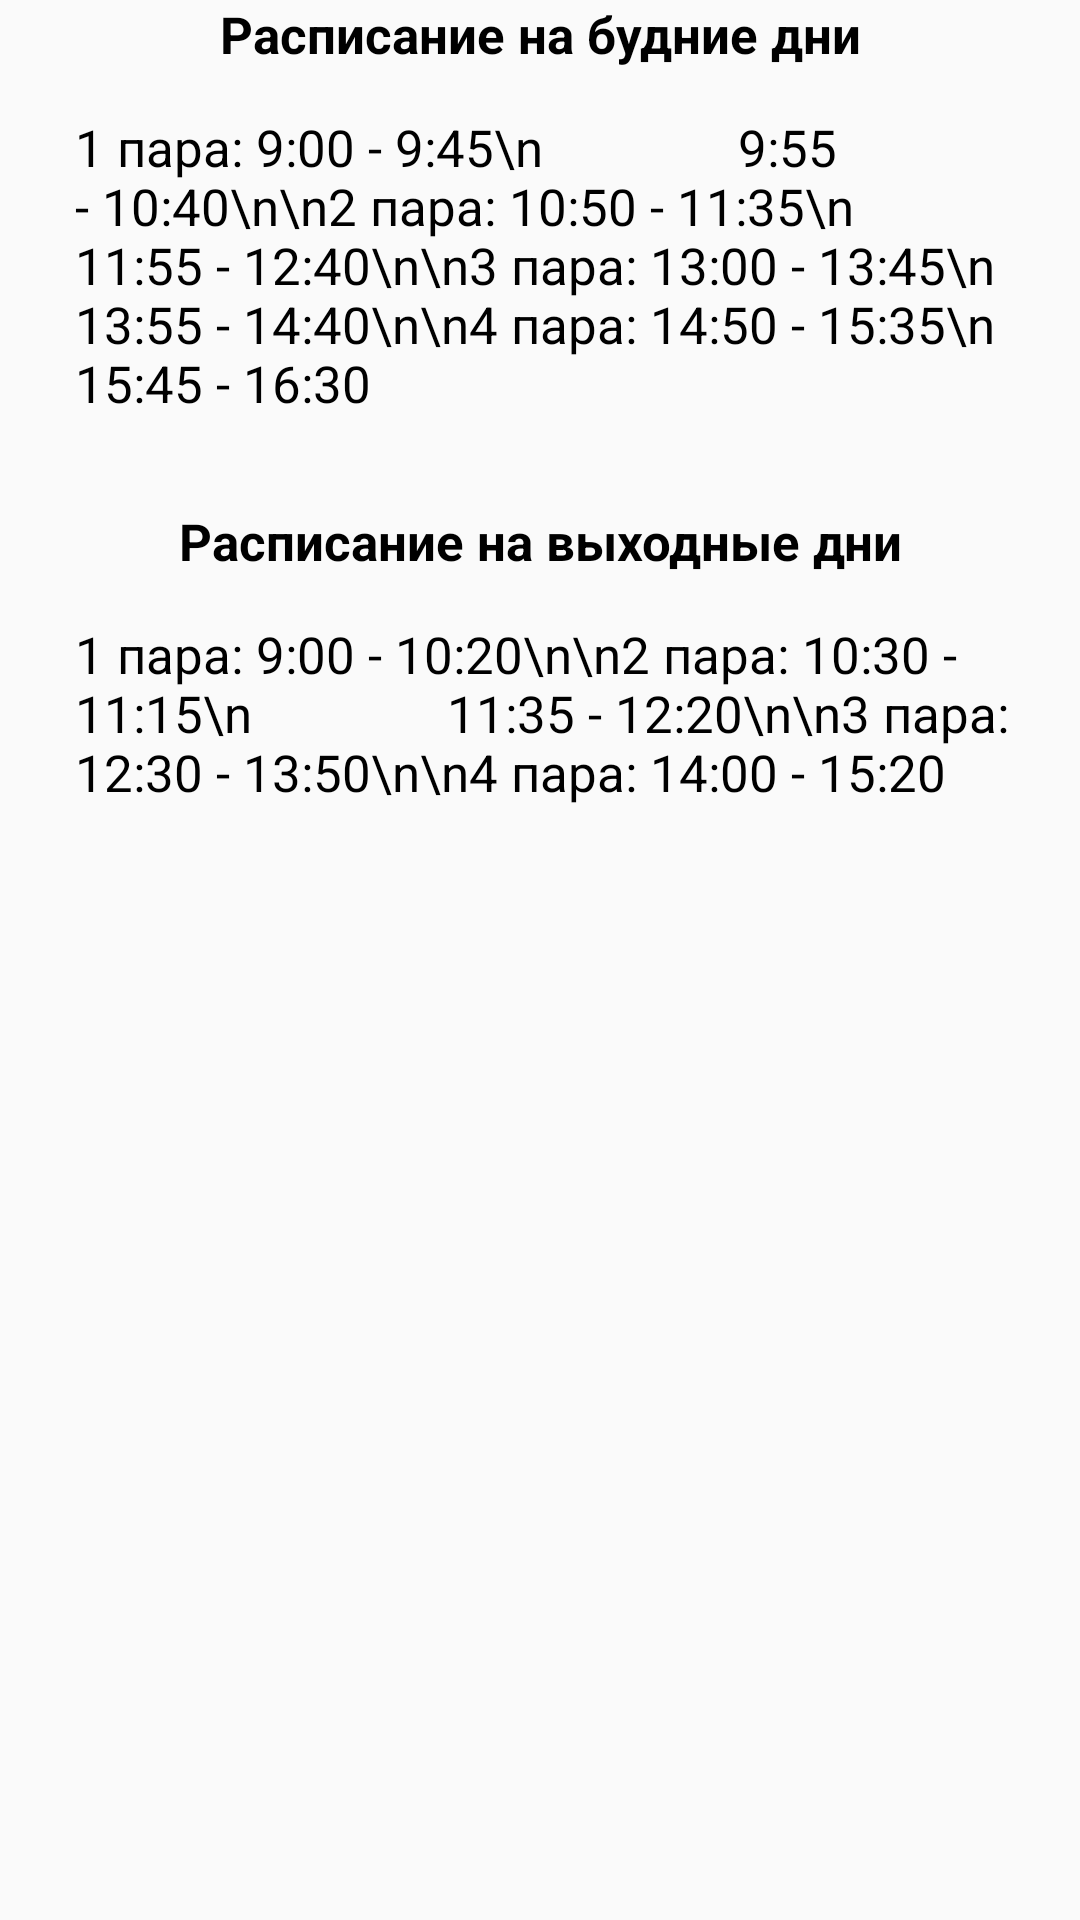

Write the Android layout XML for this screen, with the resource values it uses.
<!-- AndroidManifest.xml: application theme Theme.TimetableOfClasses -->
<!-- res/layout/call_schedule_dialog.xml -->
<?xml version="1.0" encoding="utf-8"?>
<LinearLayout xmlns:android="http://schemas.android.com/apk/res/android"
    android:orientation="vertical"
    android:layout_width="match_parent"
    android:layout_height="match_parent">

    <TextView
        android:gravity="center"
        android:layout_width="match_parent"
        android:layout_height="wrap_content"
        android:textStyle="bold"
        android:textColor="@color/black"
        android:textSize="17dp"
        android:text="Расписание на будние дни" />

    <TextView
        android:layout_width="wrap_content"
        android:layout_height="wrap_content"
        android:layout_marginTop="15dp"
        android:layout_marginLeft="25dp"
        android:textColor="@color/black"
        android:textSize="17dp"
        android:text="1 пара: 9:00 - 9:45\n               9:55 - 10:40\n\n2 пара: 10:50 - 11:35\n               11:55 - 12:40\n\n3 пара: 13:00 - 13:45\n               13:55 - 14:40\n\n4 пара: 14:50 - 15:35\n               15:45 - 16:30"  />

    <TextView
        android:gravity="center"
        android:layout_width="match_parent"
        android:layout_height="wrap_content"
        android:layout_marginTop="30dp"
        android:textStyle="bold"
        android:textColor="@color/black"
        android:textSize="17dp"
        android:text="Расписание на выходные дни" />

    <TextView
        android:layout_width="wrap_content"
        android:layout_height="wrap_content"
        android:layout_marginTop="15dp"
        android:layout_marginLeft="25dp"
        android:textColor="@color/black"
        android:textSize="17dp"
        android:text="1 пара: 9:00 - 10:20\n\n2 пара: 10:30 - 11:15\n               11:35 - 12:20\n\n3 пара: 12:30 - 13:50\n\n4 пара: 14:00 - 15:20"  />

</LinearLayout>
<!-- resources referenced by this layout -->
<resources>
  <style name="Theme.TimetableOfClasses" parent="Theme.AppCompat.Light.NoActionBar">
          
          <item name="colorPrimary">@color/purple_500</item>
          <item name="colorPrimaryVariant">@color/black</item>
          <item name="colorOnPrimary">@color/white</item>
          
          <item name="colorSecondary">@color/teal_200</item>
          <item name="colorSecondaryVariant">@color/teal_700</item>
          <item name="colorOnSecondary">@color/black</item>
          
          <item name="android:statusBarColor" tools:targetApi="l">?attr/colorPrimaryVariant</item>
          
      </style>
  <!-- not gathered from this repository: default colours our renderer supplied (Android Studio template values) -->
  <color name="purple_500">#FF6200EE</color>
  <color name="teal_200">#FF03DAC5</color>
  <color name="teal_700">#FF018786</color>
  <color name="black">#FF000000</color>
  <color name="white">#FFFFFFFF</color>
</resources>
